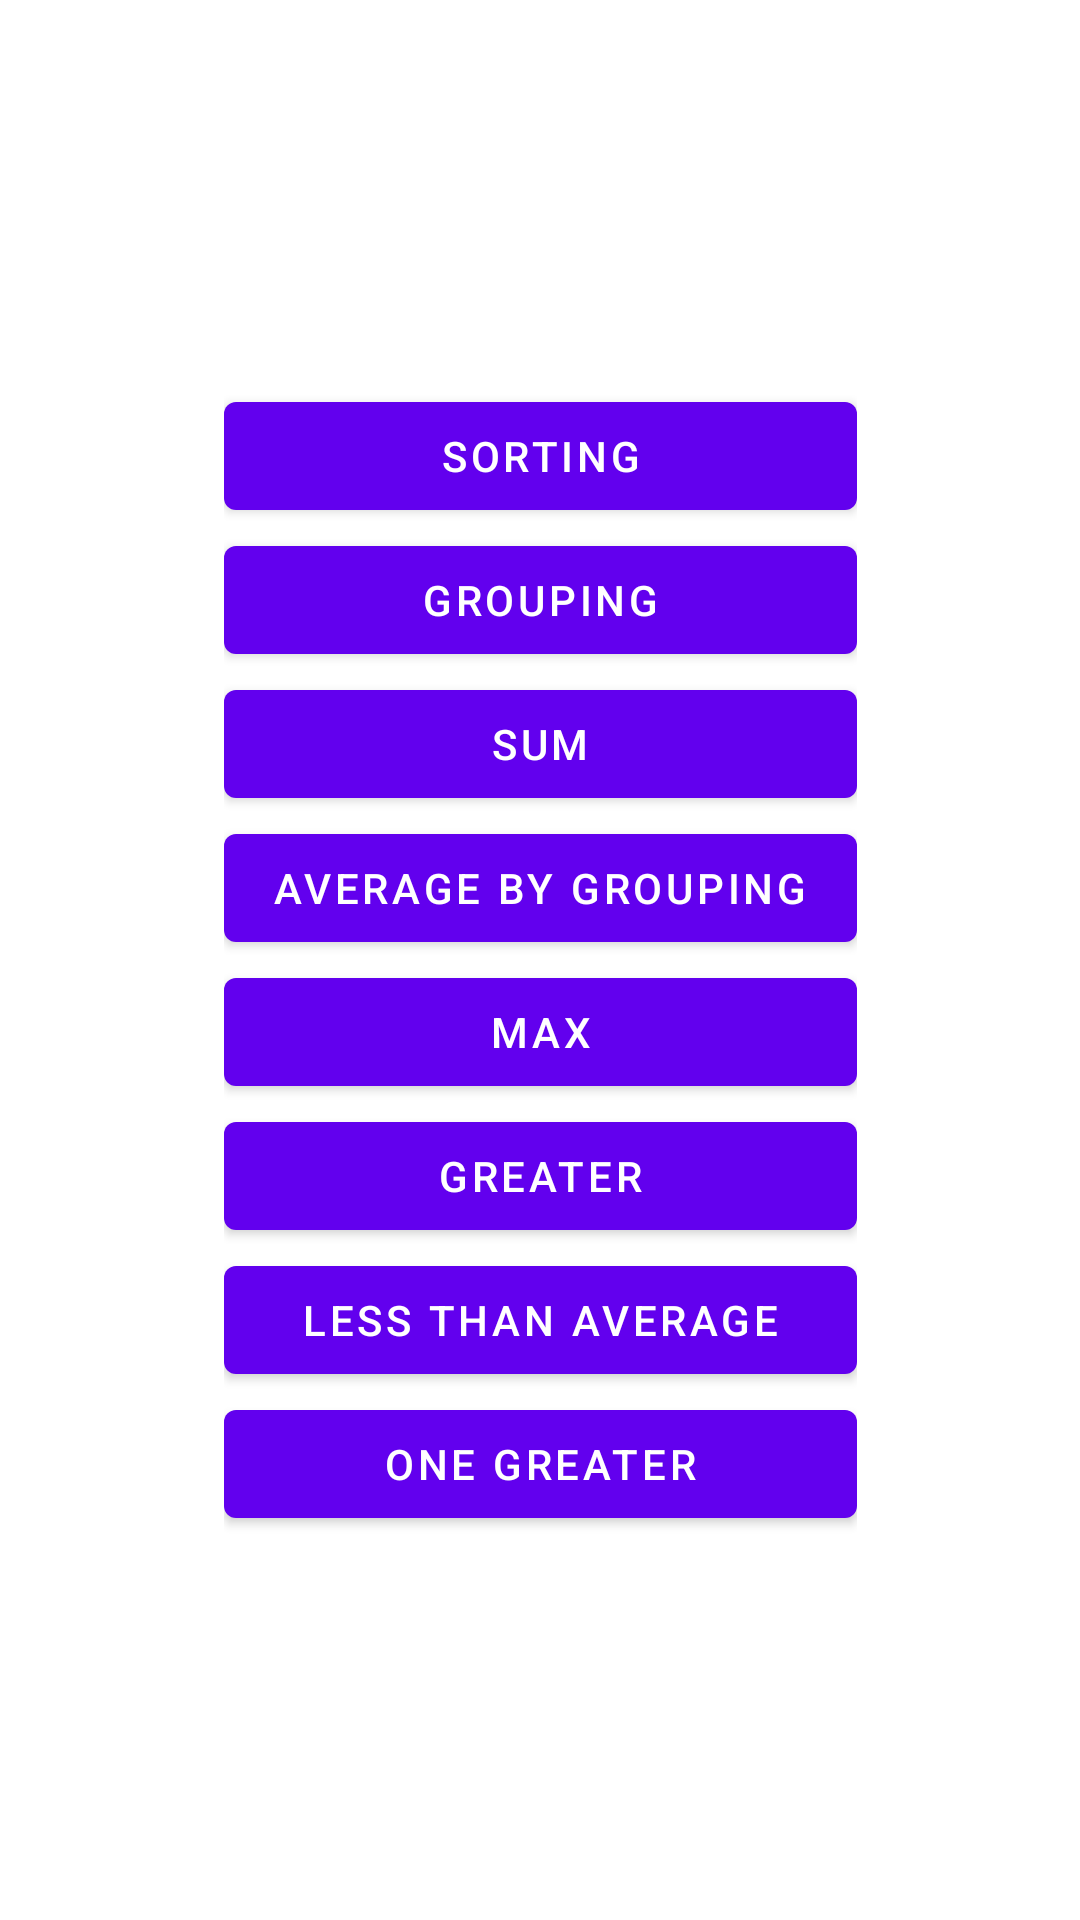

Produce the Android XML layout that renders to this screen, including the resource entries it uses.
<!-- AndroidManifest.xml: application theme Theme.LaptopsManager -->
<!-- res/layout/activity_query.xml -->
<?xml version="1.0" encoding="utf-8"?>
<androidx.constraintlayout.widget.ConstraintLayout xmlns:android="http://schemas.android.com/apk/res/android"
    xmlns:app="http://schemas.android.com/apk/res-auto"
    xmlns:tools="http://schemas.android.com/tools"
    android:layout_width="match_parent"
    android:layout_height="match_parent"
    tools:context=".activities.QueryActivity">

    <ImageButton
        android:id="@+id/backButton"
        android:layout_width="wrap_content"
        android:layout_height="wrap_content"
        android:contentDescription="close"
        android:src="@drawable/baseline_arrow_back_48"
        android:layout_marginTop="20dp"
        android:layout_marginStart="20dp"
        android:background="@android:color/transparent"
        app:layout_constraintTop_toTopOf="parent"
        app:layout_constraintStart_toStartOf="parent"
        app:tint="@color/tint_button_item"
        tools:ignore="HardcodedText" />

    <ImageButton
        android:id="@+id/menuButton"
        android:layout_width="wrap_content"
        android:layout_height="wrap_content"
        android:contentDescription="close"
        android:src="@drawable/baseline_menu_48"
        android:layout_marginTop="20dp"
        android:layout_marginEnd="20dp"
        android:background="@android:color/transparent"
        app:layout_constraintTop_toTopOf="parent"
        app:layout_constraintEnd_toEndOf="parent"
        app:tint="@color/tint_button_item"
        tools:ignore="HardcodedText" />

    <LinearLayout
        android:id="@+id/buttonsLayout"
        android:layout_width="wrap_content"
        android:layout_height="wrap_content"
        android:orientation="vertical"
        app:layout_constraintTop_toTopOf="parent"
        app:layout_constraintBottom_toBottomOf="parent"
        app:layout_constraintStart_toStartOf="parent"
        app:layout_constraintEnd_toEndOf="parent">

        <Button
            android:layout_width="match_parent"
            android:layout_height="wrap_content"
            android:text="sorting"
            android:contentDescription="sort"
            tools:ignore="HardcodedText" />

        <Button
            android:layout_width="match_parent"
            android:layout_height="wrap_content"
            android:text="grouping"
            android:contentDescription="group"
            tools:ignore="HardcodedText" />

        <Button
            android:layout_width="match_parent"
            android:layout_height="wrap_content"
            android:text="sum"
            android:contentDescription="sum"
            tools:ignore="HardcodedText" />

        <Button
            android:layout_width="match_parent"
            android:layout_height="wrap_content"
            android:text="average by grouping"
            android:contentDescription="average by grouping"
            tools:ignore="HardcodedText" />

        <Button
            android:layout_width="match_parent"
            android:layout_height="wrap_content"
            android:text="max"
            android:contentDescription="max"
            tools:ignore="HardcodedText" />

        <Button
            android:layout_width="match_parent"
            android:layout_height="wrap_content"
            android:text="greater"
            android:contentDescription="greater"
            tools:ignore="HardcodedText" />

        <Button
            android:layout_width="match_parent"
            android:layout_height="wrap_content"
            android:text="less than average"
            android:contentDescription="less than average"
            tools:ignore="HardcodedText" />

        <Button
            android:layout_width="match_parent"
            android:layout_height="wrap_content"
            android:text="one greater"
            android:contentDescription="one greater"
            tools:ignore="HardcodedText" />

    </LinearLayout>

</androidx.constraintlayout.widget.ConstraintLayout>
<!-- resources referenced by this layout -->
<resources>
  <style name="Theme.LaptopsManager" parent="Theme.MaterialComponents.DayNight.DarkActionBar">
          
          <item name="colorPrimary">@color/purple_500</item>
          <item name="colorPrimaryVariant">@color/purple_700</item>
          <item name="colorOnPrimary">@color/white</item>
          
          <item name="colorSecondary">@color/teal_200</item>
          <item name="colorSecondaryVariant">@color/teal_700</item>
          <item name="colorOnSecondary">@color/black</item>
          
          <item name="android:statusBarColor">?attr/colorPrimaryVariant</item>
          
      </style>
  <color name="purple_500">#FF6200EE</color>
  <color name="purple_700">#FF3700B3</color>
  <color name="white">#FFFFFFFF</color>
  <color name="teal_200">#FF03DAC5</color>
  <color name="teal_700">#FF018786</color>
  <color name="black">#FF000000</color>
</resources>
